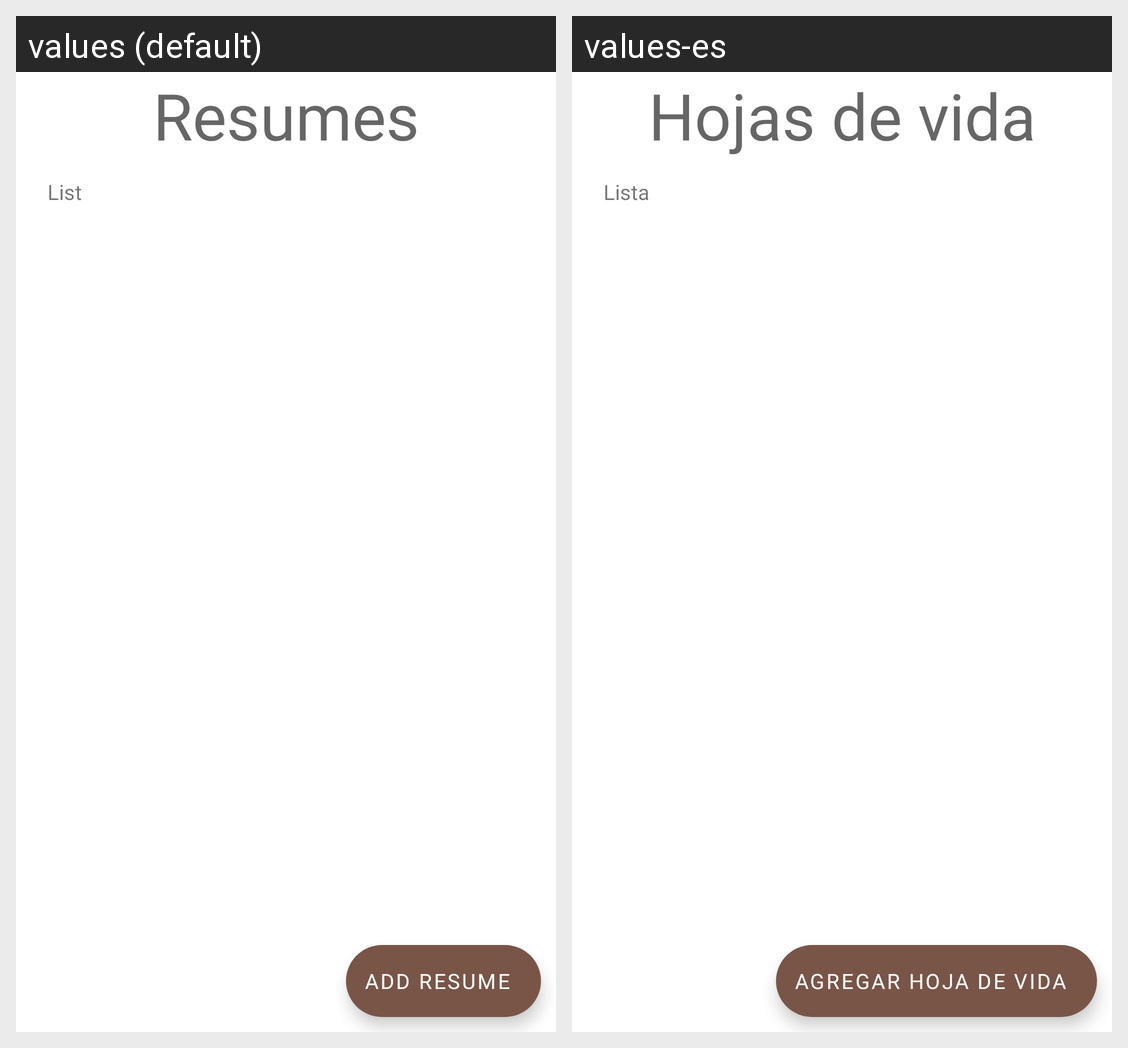

The same Android screen rendered under two of its app's locales, left to right. List the strings drawn on it with the default value and each locale's translation.
Android screen res/layout/fragment_sheet.xml rendered under 2 locales, left to right: values (default), values-es. Device: Nexus 5 (rendered at 1080×1920; each locale shown at half size, 540×960, under a caption strip naming it); theme Theme.Vacuno_app.
Strings drawn on this screen, with the default value and each locale's value (text and hints the layout hard-codes, and strings that could not be matched under every locale, appear in the picture but are not listed):

sheets
  values: Resumes
  values-es: Hojas de vida

add_resume
  values: Add resume
  values-es: Agregar hoja de vida

list
  values: List
  values-es: Lista
